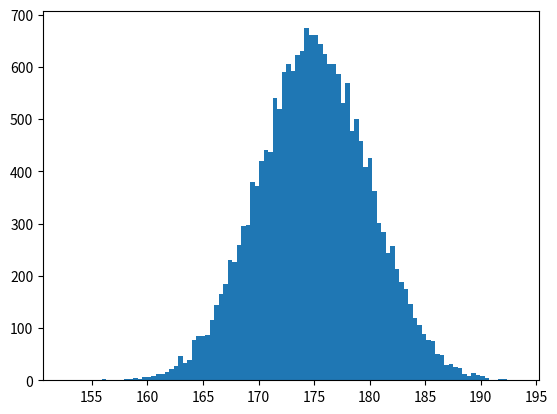

Here is the Python script that generated this plot:
"""
直方图
X轴表示数据的范围，Y轴表示频率
"""
import matplotlib.pyplot as plt
import numpy as np

data = np.random.normal(175, 5, 20000)
print(data)

plt.hist(data, bins=100)
plt.show()
